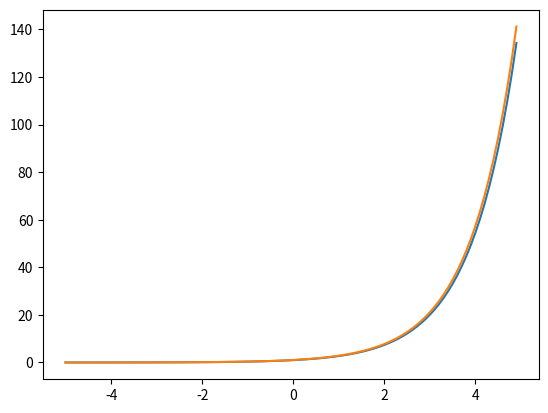

Write the Python code that produced this figure.
import matplotlib.pyplot as plt
import numpy as np
import math

e = math.e
print(e)

dx = 0.1
x = np.arange(-5, 5, dx)

y_2 = 2 ** x
y_e = e ** x
y_3 = 3 ** x

#plt.plot(x, y_2)
plt.plot(x, y_e)
#plt.plot(x, y_3)

y_de = (e ** (x + dx) - e ** x) / dx
plt.plot(x, y_de)
plt.show()
